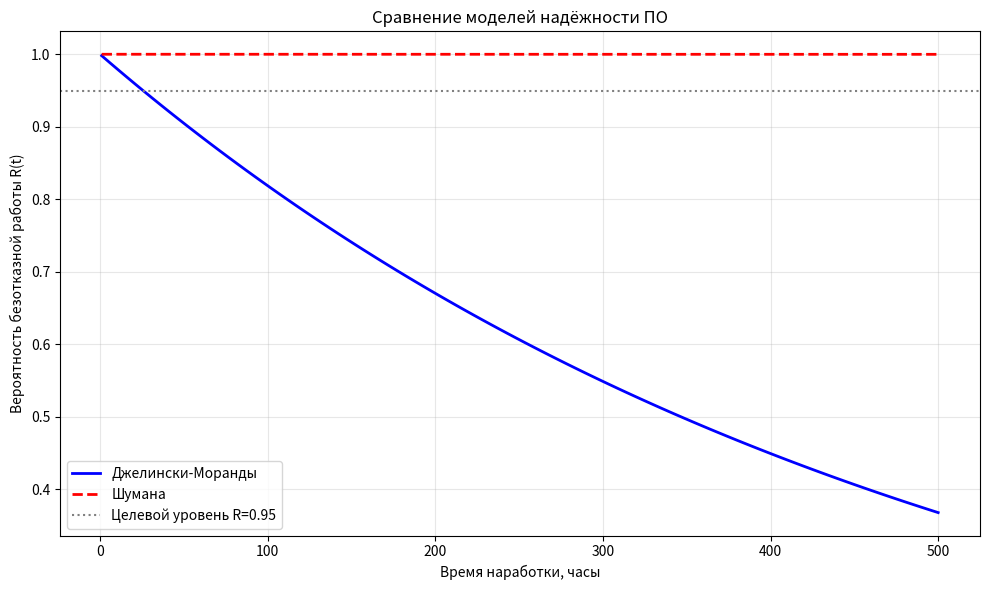

Write the Python code that produced this figure.
import math
from typing import List, Tuple

import matplotlib
matplotlib.use("Agg")
import matplotlib.pyplot as plt
import numpy as np


# Модель Джелински-Моранды
class JelinskiMorandaModel:
    def __init__(self, N0: int, phi: float):
        self.N0 = N0
        self.phi = phi

    def failure_intensity(self, i: int) -> float:
        # интенсивность отказов после исправления i ошибок
        remaining = self.N0 - i
        if remaining < 0:
            raise ValueError("Число исправленных ошибок не может превышать начальное")
        return self.phi * remaining

    def reliability(self, t: float, i: int = 0) -> float:
        # вероятность безотказной работы за время t
        lam = self.failure_intensity(i)
        return math.exp(-lam * t)

    def mttf(self, i: int = 0) -> float:
        # средняя наработка до отказа
        lam = self.failure_intensity(i)
        return 1.0 / lam if lam > 0 else float("inf")

    
# Модель Шумана
class SchumanModel:
    def __init__(self, I: int, E0: int, Ks: float):
        self.I = I
        self.E0 = E0
        self.Ks = Ks

    def residual_error_density(self, Ec: int) -> float:
        # удельное число остаточных ошибок
        return (self.E0 - Ec) / self.I

    def failure_intensity(self, Ec: int) -> float:
        return self.Ks * self.residual_error_density(Ec)

    def reliability(self, t: float, Ec: int = 0) -> float:
        lam = self.failure_intensity(Ec)
        return math.exp(-lam * t)

    def mttf(self, Ec: int = 0) -> float:
        lam = self.failure_intensity(Ec)
        return 1.0 / lam if lam > 0 else float("inf")

    @classmethod
    def estimate_parameters(cls, I, t1, t2, n1, n2, Ec1, Ec2) -> Tuple[float, float]:
        # оценка параметров E0 и Ks методом моментов
        gamma = (t1 * n2) / (t2 * n1) if n1 > 0 else 1.0
        E0 = I * (gamma * Ec1 - Ec2) / (gamma - 1) if gamma != 1 else 0
        Ks = n1 / (t1 * (E0 / I - Ec1 / I)) if (E0 / I - Ec1 / I) != 0 else 0
        return E0, Ks


# Объединённая модель Нельсона-Коркорэна
class NelsonCorcoranModel:
    def __init__(self, P: List[float], n: List[int], N: List[int],
                 N0: int = None, Ni: List[int] = None, ai: List[float] = None):
        if abs(sum(P) - 1.0) > 1e-6:
            raise ValueError("Сумма вероятностей P должна быть равна 1")
        if len(P) != len(n) or len(P) != len(N):
            raise ValueError("Длины списков P, n, N должны совпадать")
        self.P = P
        self.n = n
        self.N = N
        self.N0 = N0 if N0 is not None else sum(N) - sum(n)
        self.Ni = Ni
        self.ai = ai if ai else ([0.5] * len(Ni) if Ni else [])

    def reliability_nelson(self) -> float:
        # надёжность по части Нельсона (через подобласти)
        failure_prob = sum((ni / Ni) * Pi for ni, Ni, Pi in zip(self.n, self.N, self.P))
        return 1.0 - failure_prob

    def reliability_corcoran(self) -> float:
        # надёжность по расширению Коркорэна (учёт типов ошибок)
        if not self.Ni:
            return self.reliability_simple()
        K = len(self.Ni)
        sum_term = sum(self.ai[i] * (self.Ni[i] - 1) for i in range(K) if self.Ni[i] > 0)
        N_total = self.N0 + sum(self.Ni)
        return (self.N0 + sum_term) / N_total

    def reliability_simple(self) -> float:
        # упрощённая форма: 1 - n-/n
        n_failures = sum(self.n)
        n_total = sum(self.N)
        return 1.0 - n_failures / n_total

    def reliability(self) -> float:
        return self.reliability_nelson()

def demo_calculations():
    print("Расчет надежности")
    print("\n1. Модель Джелински-Моранды")
    jm = JelinskiMorandaModel(N0=50, phi=0.0001)
    print(f"  Интенсивность отказов (i=30): {jm.failure_intensity(30):.6f} отказов/час")
    print(f"  R(t=100) = {jm.reliability(100, i=30):.4f}")
    print(f"  MTTF = {jm.mttf(i=30):.2f} часов")

    print("\n2. Модель Шумана")
    sch = SchumanModel(I=10000, E0=50, Ks=0.0001)
    print(f"  Удельное число остаточных ошибок: {sch.residual_error_density(30):.6f}")
    print(f"  Интенсивность отказов: {sch.failure_intensity(30):.8f}")
    print(f"  R(t=100) = {sch.reliability(100, Ec=30):.8f}")
    print(f"  MTTF = {sch.mttf(Ec=30):.0f} часов")

    print("\n3. Модель Нельсона-Коркорэна")
    nc = NelsonCorcoranModel(P=[0.6, 0.4], n=[5, 2], N=[100, 50],
                              N0=970, Ni=[20, 10], ai=[0.7, 0.3])
    print(f"  R (Нельсон, через подобласти) = {nc.reliability_nelson():.4f}")
    print(f"  R (Коркорэн, с типами ошибок) = {nc.reliability_corcoran():.4f}")
    print(f"  R (упрощённая) = {nc.reliability_simple():.4f}")


def plot_reliability_curves():
    t = np.linspace(1, 500, 100)

    jm = JelinskiMorandaModel(N0=50, phi=0.0001)
    R_jm = [jm.reliability(ti, i=30) for ti in t]

    sch = SchumanModel(I=10000, E0=50, Ks=0.0001)
    R_sch = [sch.reliability(ti, Ec=30) for ti in t]

    plt.figure(figsize=(10, 6))
    plt.plot(t, R_jm, "b-", label="Джелински-Моранды", linewidth=2)
    plt.plot(t, R_sch, "r--", label="Шумана", linewidth=2)
    plt.axhline(y=0.95, color="gray", linestyle=":", label="Целевой уровень R=0.95")
    plt.xlabel("Время наработки, часы")
    plt.ylabel("Вероятность безотказной работы R(t)")
    plt.title("Сравнение моделей надёжности ПО")
    plt.legend()
    plt.grid(True, alpha=0.3)
    plt.tight_layout()
    plt.savefig("reliability_curves.png", dpi=150)
    print("График сохранён: reliability_curves.png")


if __name__ == "__main__":
    demo_calculations()
    plot_reliability_curves()
